Run: headless pygame with SDL's dummy video driver; simulated clock (each Clock.tick advances the game by its frame time, no real sleeping); random seed 0; keys injected as events and as key.get_pressed() state; no mouse input.
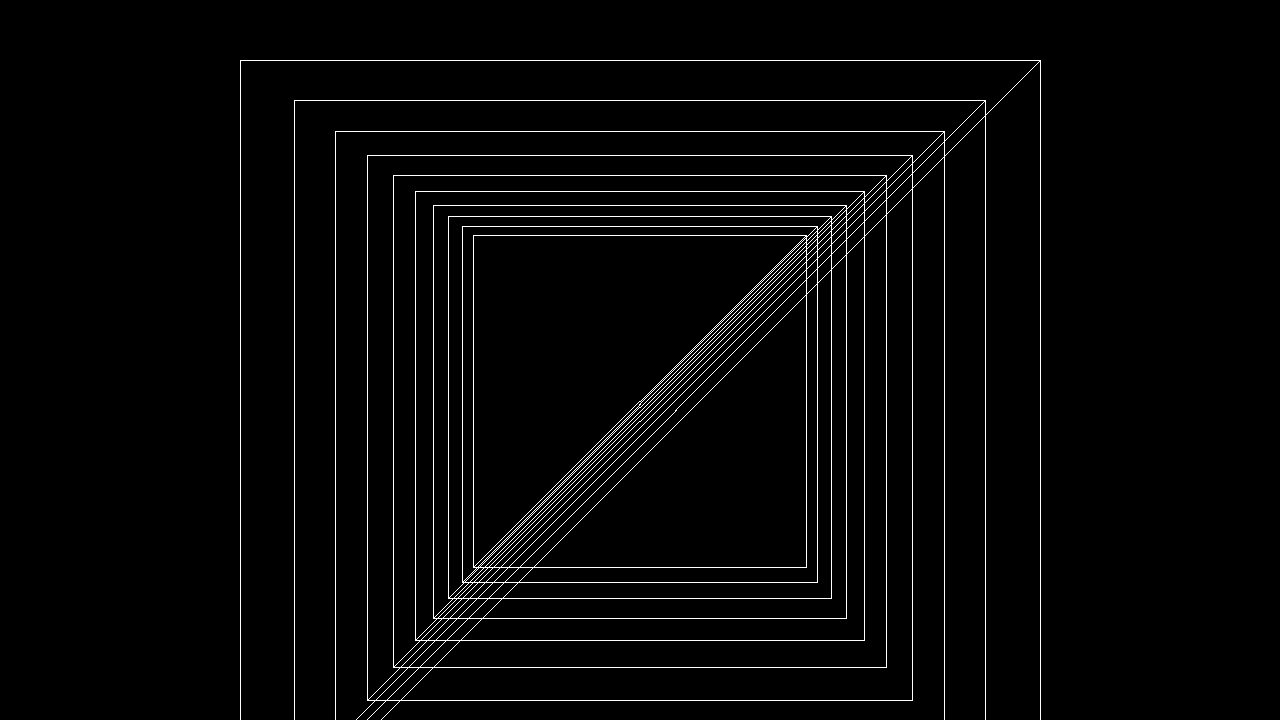
Frame 1 of 4 · flips 1–60 · no input
Frame 2 of 4 · flips 61–180 · tapped SPACE, RETURN · held RIGHT (→), D · screen unchanged from frame 1, image omitted
Frame 3 of 4 · flips 181–300 · held DOWN (↓), S · screen unchanged from frame 2, image omitted
Frame 4 of 4 · flips 301–420 · held LEFT (←), A, UP (↑), W · screen unchanged from frame 3, image omitted

The pygame program that drew these frames:

import pygame

class Vector3:
    def __init__(self, x, y, z):
        self.x = x
        self.y = y
        self.z = z

class Object:
    def vertexes(self):
        """
            Return a list of Vector3 representing the vertexes of the object
        """
        return []

    def trigons(self):
        """
            Return a list of tripple-Tuples with trigon corners
        """
        return []

    def visible(self):
        """
            Returns True if the object is visible
        """
        return True

class FlatQuad(Object):
    def __init__(self, x, y, z, w, h):
        self._vs = [Vector3(x, y, z), Vector3(x+w, y, z), Vector3(x+w, y+w, z), Vector3(x, y+w, z)]

    def trigons(self):
        return [(0, 1, 3), (1, 2, 3)]

    def vertexes(self):
        return self._vs


def projection(d, screen_center, v):
    f = d/(v.z+d)
    return (screen_center[0] + v.x*f, screen_center[1] + v.y*f)

def render_objects(screen, d, objects):
    w = screen.get_width()
    h = screen.get_height()

    screen_center = (w/2, h/2)

    for o in objects:
        if o.visible():
            vs = o.vertexes()
            ts = o.trigons()
            for t in ts:
                for i in range(3):
                    pygame.draw.line(screen, (255, 255, 255), projection(d, screen_center, vs[t[i]]), projection(d, screen_center, vs[t[(i+1) % 3]]))


pygame.init()
screen = pygame.display.set_mode((1280, 720))
clock = pygame.time.Clock()
running = True

objects = []
for i in range(10):
    objects.append(FlatQuad(-400, -300, i*100, 800, 600))

while running:
    # poll for events
    # pygame.QUIT event means the user clicked X to close your window
    for event in pygame.event.get():
        if event.type == pygame.QUIT:
            running = False

    # fill the screen with a color to wipe away anything from last frame
    screen.fill("black")

    render_objects(screen, 640, objects)

    # flip() the display to put your work on screen
    pygame.display.flip()

    clock.tick(60)  # limits FPS to 60

pygame.quit()
